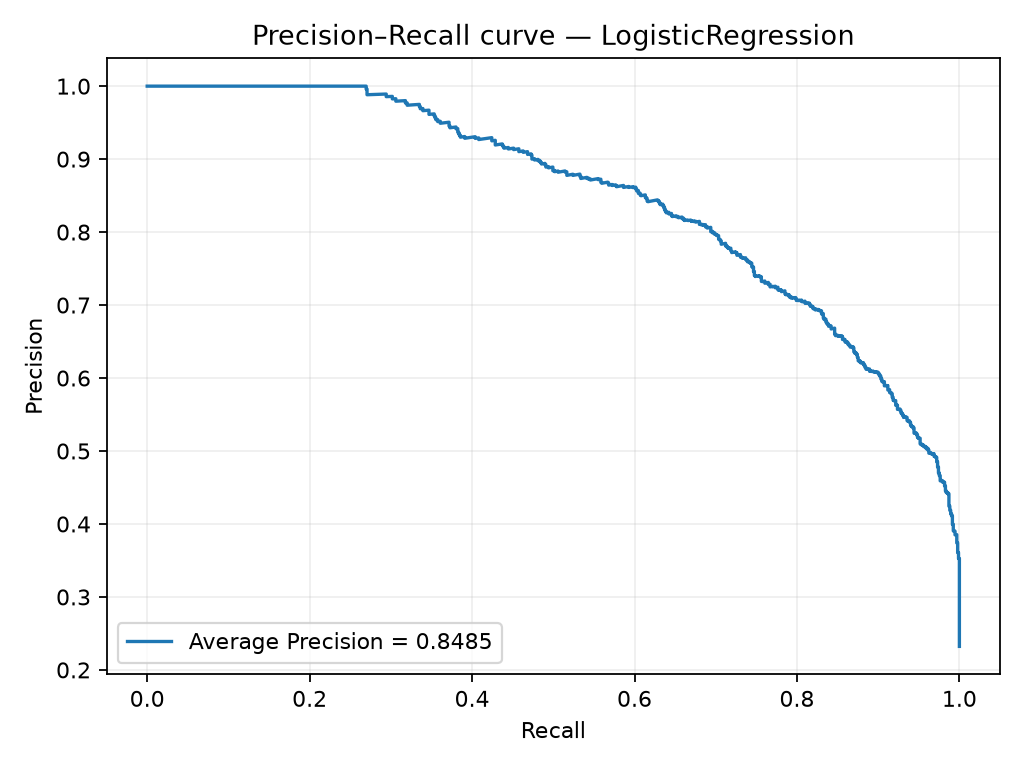

Values plotted in this chart, from the file beside it:
precision, recall, threshold
0.2322, 1.0, 4.0164072499241415e-06
0.2323, 1.0, 7.533523272412489e-06
0.2323, 1.0, 8.232906424588797e-06
0.2324, 1.0, 9.674568214854023e-06
0.2325, 1.0, 1.0072962452233494e-05
0.2325, 1.0, 1.1360521122295635e-05
0.2326, 1.0, 1.348532930186966e-05
0.2326, 1.0, 1.630330363181926e-05
0.2327, 1.0, 1.8449667125272253e-05
0.2328, 1.0, 2.2286945217638392e-05
0.2328, 1.0, 2.2301445504704422e-05
0.2329, 1.0, 2.5371590392236616e-05
0.2329, 1.0, 2.6779642939796006e-05
0.233, 1.0, 2.6797066178405703e-05
0.233, 1.0, 2.7070494944808913e-05
0.2331, 1.0, 2.727789135476023e-05
0.2332, 1.0, 2.7534390127181642e-05
0.2332, 1.0, 2.854140575058334e-05
0.2333, 1.0, 2.8883156391105067e-05
0.2333, 1.0, 2.927797389658038e-05
0.2334, 1.0, 2.9697186434331508e-05
0.2335, 1.0, 3.1283340831037755e-05
0.2335, 1.0, 3.1808452856074774e-05
0.2336, 1.0, 3.355974199053887e-05
0.2336, 1.0, 3.382884078243824e-05
0.2337, 1.0, 3.396512903993985e-05
0.2337, 1.0, 3.449851101193624e-05
0.2338, 1.0, 3.5949655424790895e-05
0.2339, 1.0, 3.602175239277666e-05
0.2339, 1.0, 3.745591180829031e-05
0.234, 1.0, 3.9060572797739194e-05
0.234, 1.0, 4.113578933844168e-05
0.2341, 1.0, 4.160223165354193e-05
0.2342, 1.0, 4.248782858406556e-05
0.2342, 1.0, 4.357250171764634e-05
0.2343, 1.0, 4.535731321029419e-05
0.2343, 1.0, 4.695150180974208e-05
0.2344, 1.0, 4.890311494130768e-05
0.2344, 1.0, 5.466587757834049e-05
0.2345, 1.0, 5.4847778949686076e-05
0.2346, 1.0, 5.890696471281787e-05
0.2346, 1.0, 5.922523843644836e-05
0.2347, 1.0, 5.957790455427194e-05
0.2347, 1.0, 5.979835252701634e-05
0.2348, 1.0, 6.46890881378732e-05
0.2349, 1.0, 6.637247346624933e-05
0.2349, 1.0, 6.676824097012594e-05
0.235, 1.0, 6.683955963851687e-05
0.235, 1.0, 6.807444513381781e-05
0.2351, 1.0, 6.879883941019612e-05
0.2352, 1.0, 6.954602750600737e-05
0.2352, 1.0, 7.048139581217689e-05
0.2353, 1.0, 7.58231678973811e-05
0.2353, 1.0, 7.604778583639407e-05
0.2354, 1.0, 7.685291078237376e-05
0.2355, 1.0, 8.02581290576491e-05
0.2355, 1.0, 8.171574545049864e-05
0.2356, 1.0, 8.20209438893987e-05
0.2356, 1.0, 8.989628946867873e-05
0.2357, 1.0, 9.088172668382593e-05
... 3,857 more rows
